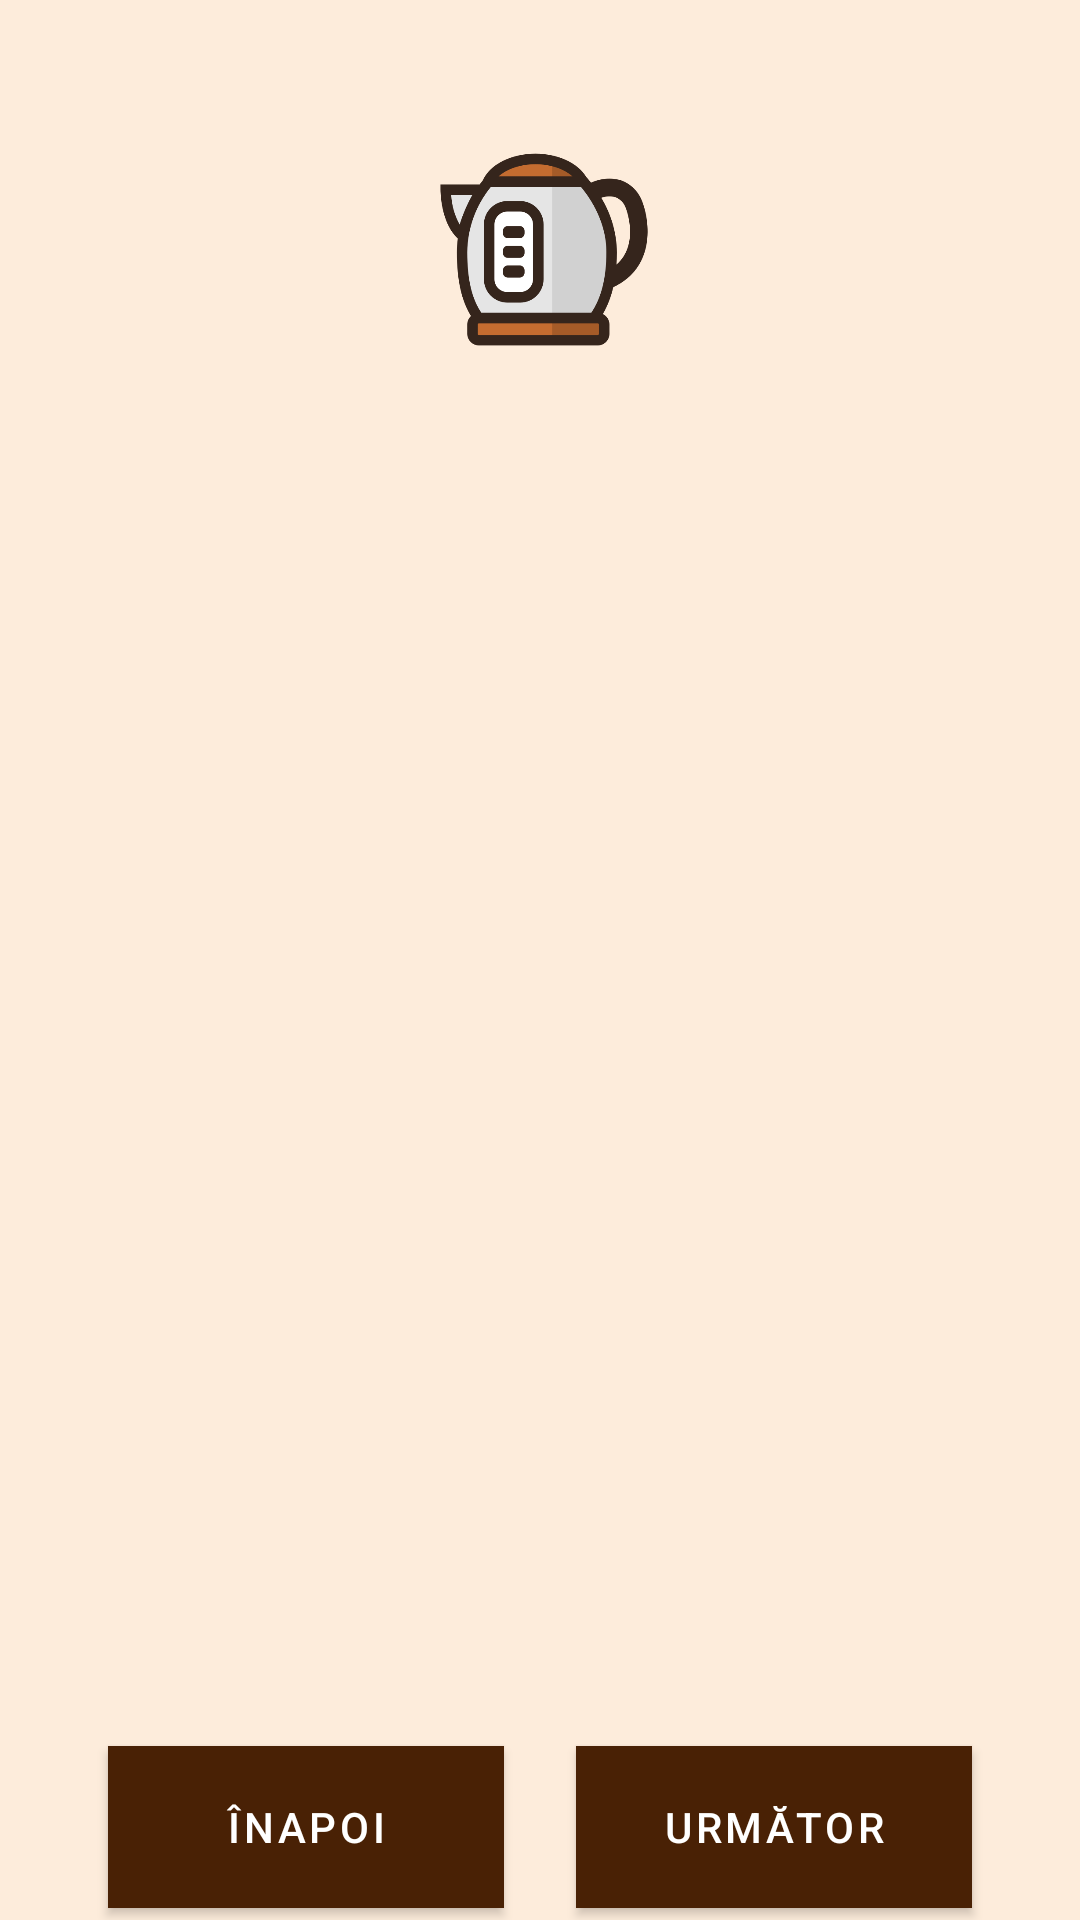

Produce the Android XML layout that renders to this screen, including the resource entries it uses.
<!-- AndroidManifest.xml: application theme Theme.ScaleApplication -->
<!-- res/layout/fragment_pour_over_s1.xml -->
<?xml version="1.0" encoding="utf-8"?>
<RelativeLayout xmlns:android="http://schemas.android.com/apk/res/android"
    xmlns:app="http://schemas.android.com/apk/res-auto"
    xmlns:tools="http://schemas.android.com/tools"
    android:id="@+id/StepsFragment"
    android:layout_width="wrap_content"
    android:layout_height="wrap_content"
    android:background="#EBFDECDC"
    android:orientation="vertical"
    tools:context=".PourOverS1Fragment">

    <androidx.constraintlayout.widget.ConstraintLayout
        android:layout_width="match_parent"
        android:layout_height="match_parent"
        android:layout_alignParentStart="true"
        android:layout_alignParentTop="true"
        android:background="#EBFDECDC"
        android:textAlignment="center"
        tools:context=".PourOverS1Fragment">

        <Button
            android:id="@+id/next_button"
            android:layout_width="132dp"
            android:layout_height="54dp"
            android:layout_marginEnd="36dp"
            android:layout_marginBottom="4dp"
            android:background="#492105"
            android:text="@string/next"
            android:visibility="visible"
            app:backgroundTint="#492105"
            app:layout_constraintBottom_toBottomOf="parent"
            app:layout_constraintEnd_toEndOf="parent" />

        <Button
            android:id="@+id/back_button"
            android:layout_width="132dp"
            android:layout_height="54dp"
            android:layout_marginStart="36dp"
            android:layout_marginBottom="4dp"
            android:background="#492105"
            android:text="@string/rem_back_button"
            android:visibility="visible"
            app:backgroundTint="#492105"
            app:layout_constraintBottom_toBottomOf="parent"
            app:layout_constraintStart_toStartOf="parent" />

        <TextView
            android:id="@+id/titleTextView"
            android:layout_width="203dp"
            android:layout_height="43dp"
            android:layout_marginStart="90dp"
            android:layout_marginTop="4dp"
            android:layout_marginEnd="90dp"
            android:layout_weight="1"
            android:textAlignment="center"
            android:textColor="@color/coffee_brown"
            android:textSize="24sp"
            android:textStyle="bold"
            app:layout_constraintEnd_toEndOf="parent"
            app:layout_constraintStart_toStartOf="parent"
            app:layout_constraintTop_toTopOf="parent" />

        <TextView
            android:id="@+id/contentTextView"
            android:layout_width="364dp"
            android:layout_height="485dp"
            android:layout_marginTop="32dp"
            android:textAlignment="center"
            android:textColor="@color/coffee_brown"
            android:textSize="24sp"
            app:layout_constraintEnd_toEndOf="parent"
            app:layout_constraintHorizontal_bias="0.592"
            app:layout_constraintStart_toStartOf="parent"
            app:layout_constraintTop_toBottomOf="@+id/subtitleTextView" />

        <ImageView
            android:id="@+id/pourOverImage"
            android:layout_width="117dp"
            android:layout_height="75dp"
            android:src="@drawable/step1"
            app:layout_constraintBottom_toBottomOf="parent"
            app:layout_constraintEnd_toEndOf="parent"
            app:layout_constraintStart_toStartOf="parent"
            app:layout_constraintTop_toTopOf="parent"
            app:layout_constraintVertical_bias="0.077" />

        <TextView
            android:id="@+id/subtitleTextView"
            android:layout_width="wrap_content"
            android:layout_height="wrap_content"
            android:layout_marginStart="176dp"
            android:layout_marginTop="16dp"
            android:layout_marginEnd="178dp"
            android:textAlignment="center"
            android:textColor="@color/coffee_brown"
            android:textSize="24sp"
            android:textStyle="bold"
            app:layout_constraintEnd_toEndOf="parent"
            app:layout_constraintHorizontal_bias="0.508"
            app:layout_constraintStart_toStartOf="parent"
            app:layout_constraintTop_toBottomOf="@+id/pourOverImage" />

        <TextView
            android:id="@+id/weightTextView"
            android:layout_width="wrap_content"
            android:layout_height="wrap_content"
            android:layout_marginBottom="71dp"
            android:text="@string/weight"
            android:textColor="@color/coffee_brown"
            android:textSize="36sp"
            android:visibility="invisible"
            app:layout_constraintBottom_toBottomOf="parent"
            app:layout_constraintEnd_toEndOf="parent"
            app:layout_constraintHorizontal_bias="0.507"
            app:layout_constraintStart_toStartOf="parent" />

     

        <TextView
            android:id="@+id/timeTextView"
            android:layout_width="wrap_content"
            android:layout_height="wrap_content"
            android:layout_marginBottom="13dp"
            android:text="@string/text_timer"
            android:textColor="@color/coffee_brown"
            android:textSize="36sp"
            android:visibility="invisible"
            app:layout_constraintBottom_toTopOf="@+id/next_button"
            app:layout_constraintEnd_toEndOf="parent"
            app:layout_constraintHorizontal_bias="0.498"
            app:layout_constraintStart_toStartOf="parent" />

        <SeekBar
            android:id="@+id/pouringSeekBar"
            android:layout_width="230dp"
            android:layout_height="36dp"
            android:layout_marginBottom="184dp"
            android:indeterminateOnly="false"
            android:scrollbarSize="12dp"
            android:theme="@style/SeekBarColor"
            android:thumb="@drawable/coffee_thumb"
            android:visibility="invisible"
            app:layout_constraintBottom_toBottomOf="parent"
            app:layout_constraintEnd_toEndOf="parent"
            app:layout_constraintHorizontal_bias="0.502"
            app:layout_constraintStart_toStartOf="parent" />

        <TextView
            android:id="@+id/fastTextView"
            android:layout_width="wrap_content"
            android:layout_height="wrap_content"
            android:layout_marginBottom="160dp"
            android:text="Too Fast"
            android:textColor="@color/coffee_brown"
            android:textStyle="bold"
            android:visibility="invisible"
            app:layout_constraintBottom_toBottomOf="parent"
            app:layout_constraintEnd_toEndOf="parent"
            app:layout_constraintHorizontal_bias="0.747"
            app:layout_constraintStart_toStartOf="parent" />

        <TextView
            android:id="@+id/slowTextView"
            android:layout_width="wrap_content"
            android:layout_height="wrap_content"
            android:layout_marginBottom="160dp"
            android:text="Too Slow"
            android:textColor="@color/coffee_brown"
            android:textStyle="bold"
            android:visibility="invisible"
            app:layout_constraintBottom_toBottomOf="parent"
            app:layout_constraintEnd_toEndOf="parent"
            app:layout_constraintHorizontal_bias="0.252"
            app:layout_constraintStart_toStartOf="parent" />

        <TextView
            android:id="@+id/goodTextView"
            android:layout_width="wrap_content"
            android:layout_height="wrap_content"
            android:layout_marginBottom="160dp"
            android:text="Good"
            android:textColor="@color/coffee_brown"
            android:textStyle="bold"
            android:visibility="invisible"
            app:layout_constraintBottom_toBottomOf="parent"
            app:layout_constraintEnd_toStartOf="@+id/fastTextView"
            app:layout_constraintHorizontal_bias="0.44"
            app:layout_constraintStart_toEndOf="@+id/slowTextView" />

    </androidx.constraintlayout.widget.ConstraintLayout>

</RelativeLayout>
<!-- resources referenced by this layout -->
<resources>
  <color name="coffee_brown">#492105</color>
  <!-- drawable coffee_thumb: png bitmap (drawable, 58431 bytes) -->
  <!-- drawable step1: png bitmap (drawable, 25588 bytes) -->
  <string name="next">URMĂTOR</string>
  <string name="rem_back_button">ÎNAPOI</string>
  <string name="text_timer">00:00</string>
  <string name="weight">0.0g</string>
  <style name="SeekBarColor" parent="Widget.AppCompat.SeekBar">
          <item name="colorAccent">@color/seekbar_gray</item>
      </style>
  <style name="Theme.ScaleApplication" parent="Theme.MaterialComponents.DayNight.DarkActionBar">
          
          <item name="colorPrimary">@color/purple_500</item>
          <item name="colorPrimaryVariant">@color/purple_700</item>
          <item name="colorOnPrimary">@color/white</item>
          
          <item name="colorSecondary">@color/teal_200</item>
          <item name="colorSecondaryVariant">@color/teal_700</item>
          <item name="colorOnSecondary">@color/black</item>
          
          <item name="android:statusBarColor" tools:targetApi="l">?attr/colorPrimaryVariant</item>
          
      </style>
  <color name="seekbar_gray">#D9CABC</color>
  <color name="purple_500">#FF6200EE</color>
  <color name="purple_700">#FF3700B3</color>
  <color name="white">#FFFFFFFF</color>
  <color name="teal_200">#FF03DAC5</color>
  <color name="teal_700">#FF018786</color>
  <color name="black">#FF000000</color>
</resources>
